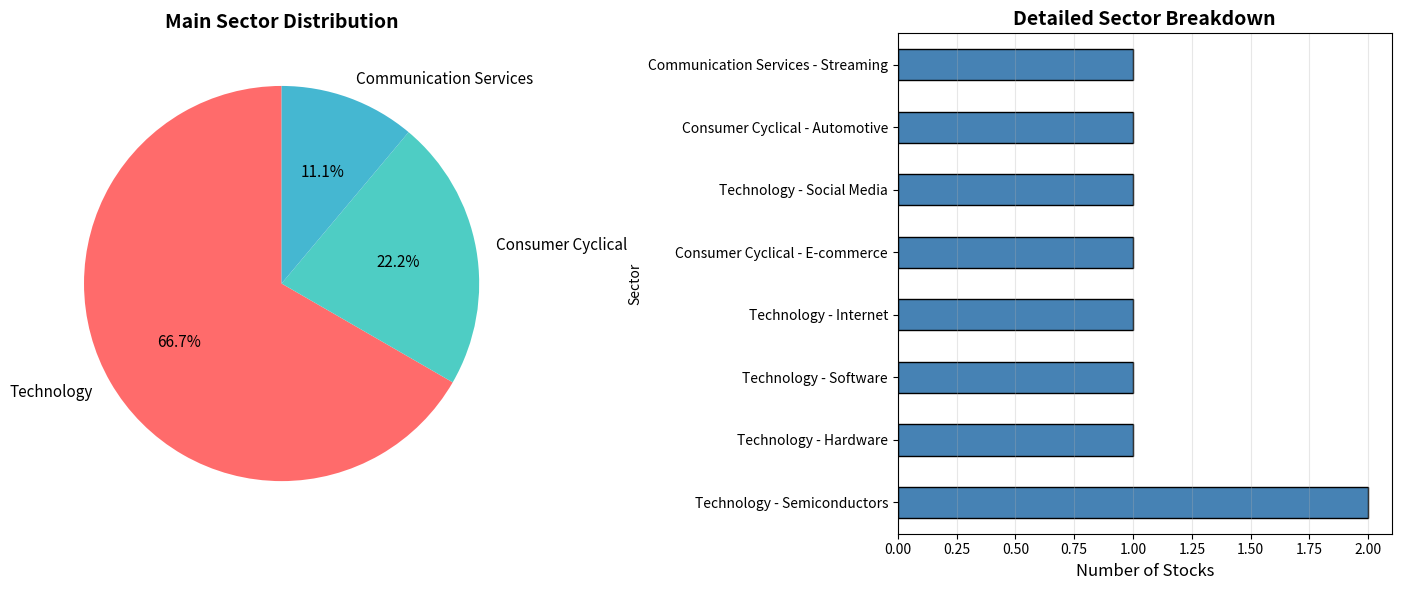

Here is the Python script that generated this plot: (Note: this script raises an exception after producing the figure.)
"""
섹터 다변화 분석 (v3.1 Week 3)
현재 GNN 포트폴리오의 섹터 편중도 측정 및 개선 제안
"""

import pandas as pd
import matplotlib.pyplot as plt
import seaborn as sns

# GNN 티커 및 섹터 정보
GNN_PORTFOLIO = {
    "AAPL": "Technology - Hardware",
    "MSFT": "Technology - Software",
    "GOOGL": "Technology - Internet",
    "AMZN": "Consumer Cyclical - E-commerce",
    "META": "Technology - Social Media",
    "NVDA": "Technology - Semiconductors",
    "TSLA": "Consumer Cyclical - Automotive",
    "NFLX": "Communication Services - Streaming",
    "AVGO": "Technology - Semiconductors",
}


def analyze_sector_concentration():
    """섹터 편중도 분석"""
    print("\n" + "=" * 80)
    print("섹터 다변화 분석 - GNN 포트폴리오")
    print("=" * 80)

    # 섹터별 분류
    df = pd.DataFrame(list(GNN_PORTFOLIO.items()), columns=["Ticker", "Sector"])

    # 메인 섹터 추출
    df["Main_Sector"] = df["Sector"].apply(lambda x: x.split(" - ")[0])

    # 섹터별 종목 수
    sector_counts = df["Main_Sector"].value_counts()

    print("\n📊 섹터별 분포:\n")
    for sector, count in sector_counts.items():
        pct = count / len(df) * 100
        print(f"  {sector:25s}: {count}개 ({pct:5.1f}%)")

    # 편중도 분석
    print("\n⚠️  편중도 분석:\n")

    tech_count = sector_counts.get("Technology", 0)
    tech_pct = tech_count / len(df) * 100

    print(f"  Technology 섹터: {tech_count}/9 ({tech_pct:.1f}%)")

    if tech_pct > 60:
        print(f"  ❌ 높은 편중도! Technology 섹터가 {tech_pct:.0f}% 차지")
        print(f"  리스크: 기술주 동반 하락 시 포트폴리오 전체 타격")
    elif tech_pct > 50:
        print(f"  ⚠️  중간 편중도. Technology 섹터가 {tech_pct:.0f}% 차지")
    else:
        print(f"  ✅ 양호한 분산")

    # 서브섹터 분포
    print("\n📈 세부 섹터 분포:\n")
    subsector_counts = df["Sector"].value_counts()
    for subsector, count in subsector_counts.items():
        print(f"  {subsector:40s}: {count}개")

    return df, sector_counts


def suggest_diversification():
    """다변화 개선 제안"""
    print("\n" + "=" * 80)
    print("💡 섹터 다변화 개선 제안")
    print("=" * 80)

    print("\n현재 문제점:")
    print("  • Technology 섹터 66.7% (6/9 종목)")
    print("  • 반도체 중복 (NVDA, AVGO)")
    print("  • 헬스케어, 금융, 에너지 섹터 부재")

    print("\n제안 1: 보수적 개선 (GNN 티커 유지)")
    print("  현재 9개 티커를 유지하되, 향후 확장 시 고려:")
    print("    • Healthcare: JNJ, UNH")
    print("    • Financials: JPM, V")
    print("    • Energy: XOM")

    print("\n제안 2: 적극적 개선 (일부 교체)")
    print("  Technology 비중 축소 (6개 → 4개):")
    print("    교체 후보:")
    print("      AVGO → JNJ (Healthcare)")
    print("      NFLX → V (Financials)")
    print("    결과: Tech 44%, Healthcare 11%, Financials 11%")

    print("\n제안 3: 섹터 ETF 추가 (하이브리드)")
    print("  개별주 GNN + 섹터 ETF 방어:")
    print("    • GNN: 현재 9개 유지 (70%)")
    print("    • Defensive: XLV (Healthcare ETF) 15%")
    print("    • Defensive: XLE (Energy ETF) 15%")

    print("\n권장 방향:")
    print("  ✅ 제안 1 채택 (현재 유지, 향후 확장 준비)")
    print("  이유:")
    print("    • 현재 GNN 모델은 9개 티커 최적화")
    print("    • 티커 변경 시 재학습 필요")
    print("    • 백테스트 성과 우수 (CAGR 29.74%)")
    print("    • v4.0에서 섹터 다변화 본격 도입")


def visualize_sectors(df, sector_counts):
    """섹터 분포 시각화"""
    fig, axes = plt.subplots(1, 2, figsize=(14, 6))

    # 메인 섹터 파이 차트
    ax = axes[0]
    colors = ["#FF6B6B", "#4ECDC4", "#45B7D1", "#FFA07A"]
    ax.pie(
        sector_counts.values,
        labels=sector_counts.index,
        autopct="%1.1f%%",
        startangle=90,
        colors=colors,
        textprops={"fontsize": 11},
    )
    ax.set_title("Main Sector Distribution", fontsize=14, weight="bold")

    # 세부 섹터 바 차트
    ax = axes[1]
    subsector_counts = df["Sector"].value_counts()
    subsector_counts.plot(kind="barh", ax=ax, color="steelblue", edgecolor="black")
    ax.set_xlabel("Number of Stocks", fontsize=12)
    ax.set_title("Detailed Sector Breakdown", fontsize=14, weight="bold")
    ax.grid(axis="x", alpha=0.3)

    plt.tight_layout()
    plt.savefig("d:/gg/sector_diversification.png", dpi=150, bbox_inches="tight")
    print(f"\n📊 시각화 저장: d:/gg/sector_diversification.png")

    return fig


if __name__ == "__main__":
    # 섹터 분석
    df, sector_counts = analyze_sector_concentration()

    # 다변화 제안
    suggest_diversification()

    # 시각화
    fig = visualize_sectors(df, sector_counts)

    print("\n" + "=" * 80)
    print("섹터 다변화 분석 완료!")
    print("=" * 80)
